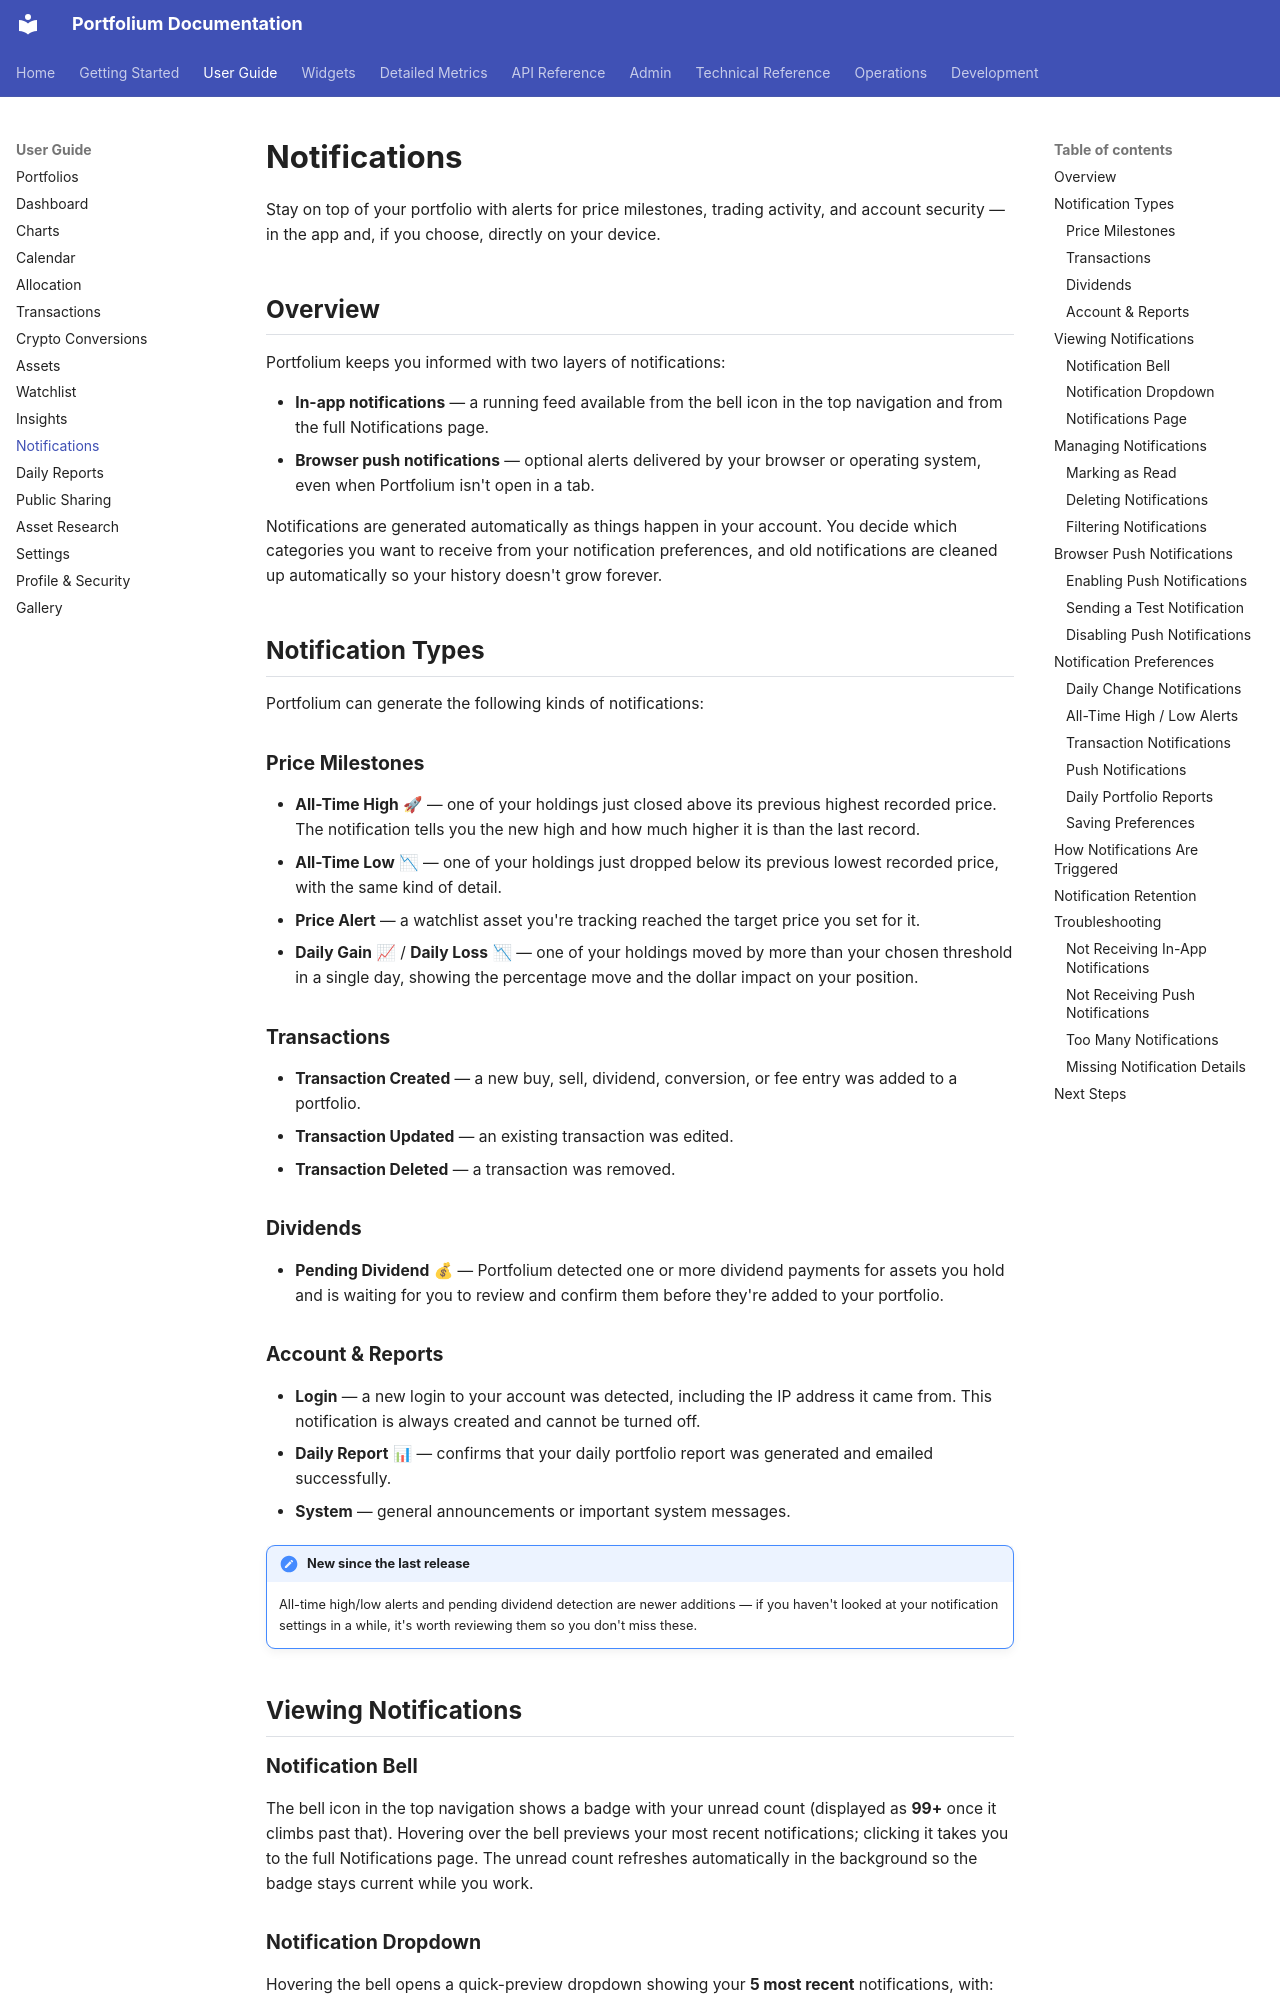

repository: ArthurMTX/Portfolium · page: user-guide/notifications/index.html · generator: mkdocs

# Notifications

Stay on top of your portfolio with alerts for price milestones, trading activity, and account security — in the app and, if you choose, directly on your device.

## Overview

Portfolium keeps you informed with two layers of notifications:

- **In-app notifications** — a running feed available from the bell icon in the top navigation and from the full Notifications page.
- **Browser push notifications** — optional alerts delivered by your browser or operating system, even when Portfolium isn't open in a tab.

Notifications are generated automatically as things happen in your account. You decide which categories you want to receive from your notification preferences, and old notifications are cleaned up automatically so your history doesn't grow forever.

## Notification Types

Portfolium can generate the following kinds of notifications:

### Price Milestones

- **All-Time High** 🚀 — one of your holdings just closed above its previous highest recorded price. The notification tells you the new high and how much higher it is than the last record.
- **All-Time Low** 📉 — one of your holdings just dropped below its previous lowest recorded price, with the same kind of detail.
- **Price Alert** — a watchlist asset you're tracking reached the target price you set for it.
- **Daily Gain** 📈 / **Daily Loss** 📉 — one of your holdings moved by more than your chosen threshold in a single day, showing the percentage move and the dollar impact on your position.

### Transactions

- **Transaction Created** — a new buy, sell, dividend, conversion, or fee entry was added to a portfolio.
- **Transaction Updated** — an existing transaction was edited.
- **Transaction Deleted** — a transaction was removed.

### Dividends

- **Pending Dividend** 💰 — Portfolium detected one or more dividend payments for assets you hold and is waiting for you to review and confirm them before they're added to your portfolio.

### Account & Reports

- **Login** — a new login to your account was detected, including the IP address it came from. This notification is always created and cannot be turned off.
- **Daily Report** 📊 — confirms that your daily portfolio report was generated and emailed successfully.
- **System** — general announcements or important system messages.

!!! note "New since the last release"
    All-time high/low alerts and pending dividend detection are newer additions — if you haven't looked at your notification settings in a while, it's worth reviewing them so you don't miss these.

## Viewing Notifications

### Notification Bell

The bell icon in the top navigation shows a badge with your unread count (displayed as **99+** once it climbs past that). Hovering over the bell previews your most recent notifications; clicking it takes you to the full Notifications page. The unread count refreshes automatically in the background so the badge stays current while you work.
